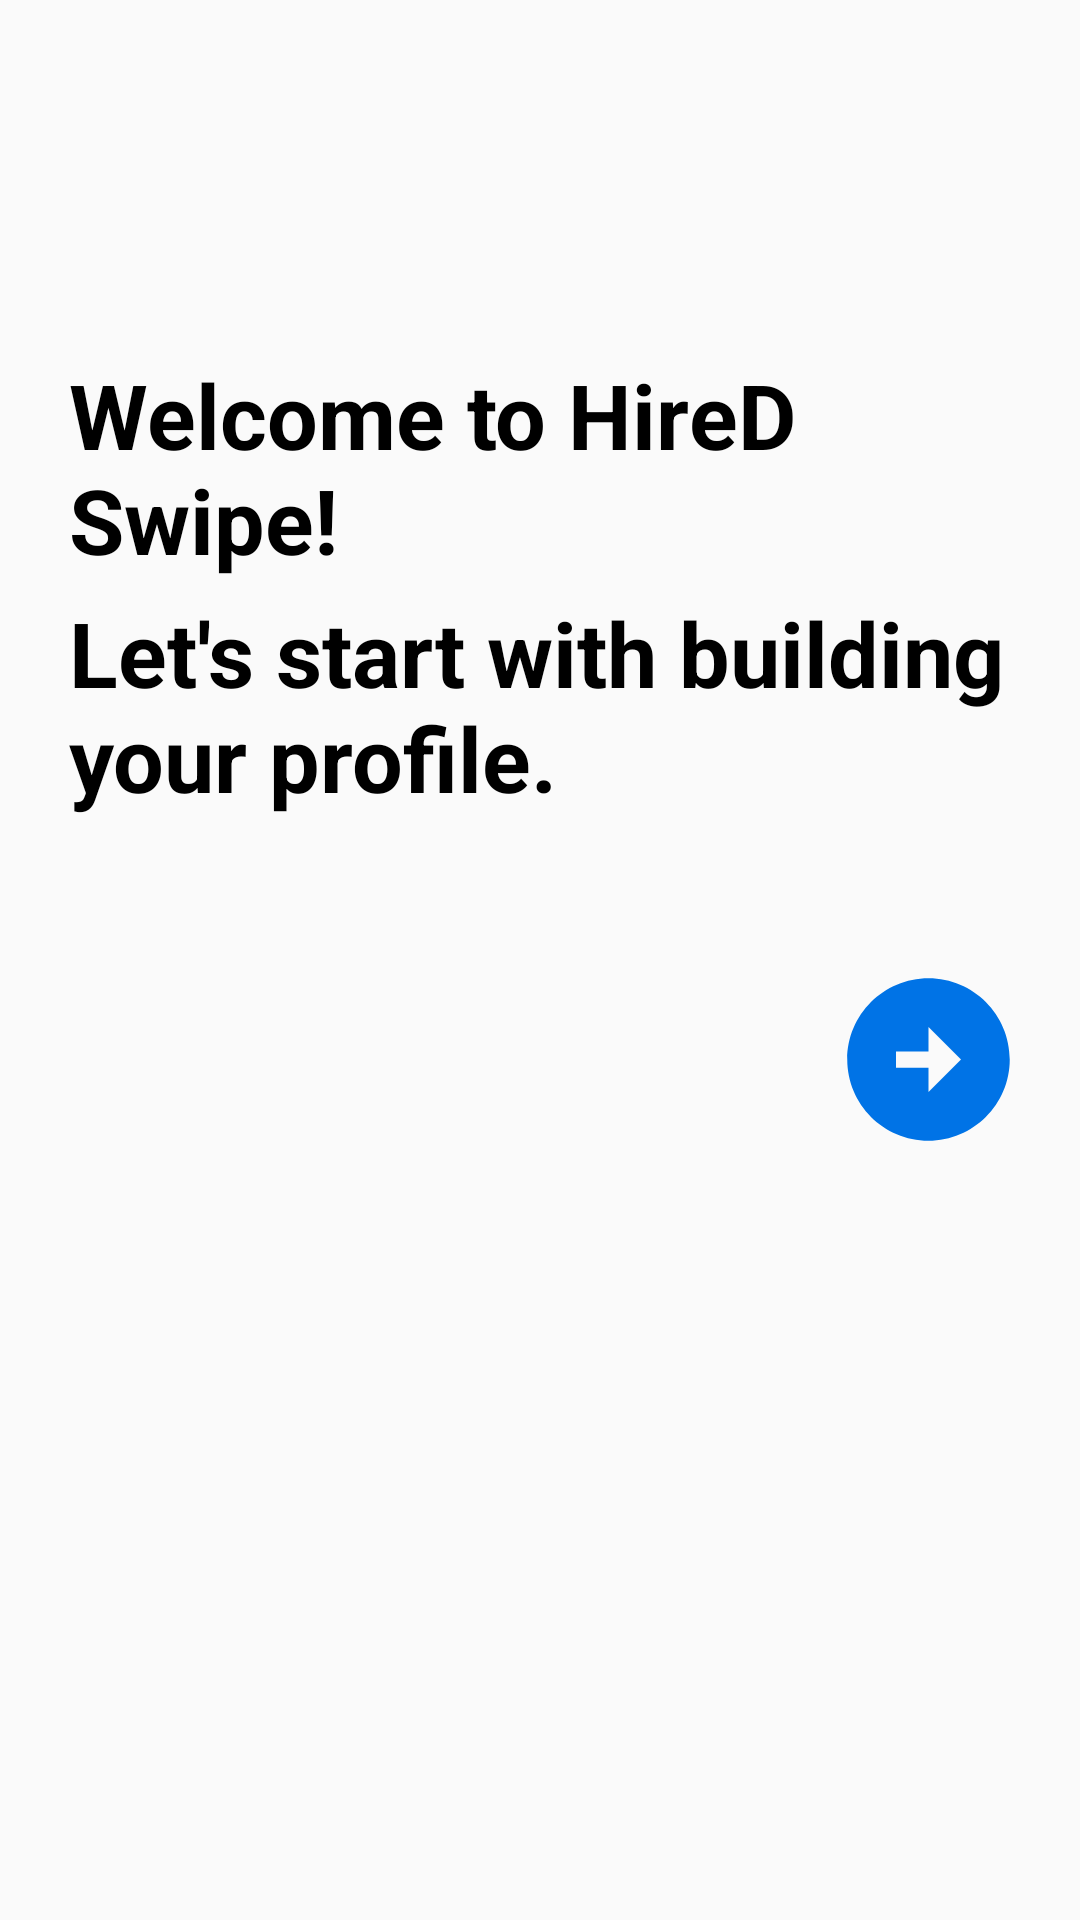

The Android layout XML behind this screen, and the referenced resources:
<!-- AndroidManifest.xml: activity theme Theme.AppCompat.Light.NoActionBar -->
<!-- res/layout/activity_welcome_screen.xml -->
<?xml version="1.0" encoding="utf-8"?>
<androidx.constraintlayout.widget.ConstraintLayout xmlns:android="http://schemas.android.com/apk/res/android"
    xmlns:app="http://schemas.android.com/apk/res-auto"
    xmlns:tools="http://schemas.android.com/tools"
    android:layout_width="match_parent"
    android:layout_height="match_parent"
    tools:context=".WelcomeScreenActivity">

    <androidx.constraintlayout.widget.Guideline
        android:id="@+id/guideline1"
        android:layout_width="wrap_content"
        android:layout_height="wrap_content"
        android:orientation="horizontal"
        app:layout_constraintGuide_percent="0.05" />

    <androidx.constraintlayout.widget.Guideline
        android:id="@+id/guideline2"
        android:layout_width="wrap_content"
        android:layout_height="wrap_content"
        android:orientation="horizontal"
        app:layout_constraintGuide_percent="0.95" />

    <androidx.constraintlayout.widget.Guideline
        android:id="@+id/guideline3"
        android:layout_width="wrap_content"
        android:layout_height="wrap_content"
        android:orientation="vertical"
        app:layout_constraintGuide_percent="0.05" />

    <androidx.constraintlayout.widget.Guideline
        android:id="@+id/guideline4"
        android:layout_width="wrap_content"
        android:layout_height="wrap_content"
        android:orientation="vertical"
        app:layout_constraintGuide_percent="0.95" />

    <androidx.constraintlayout.widget.Guideline
        android:id="@+id/guideline5"
        android:layout_width="wrap_content"
        android:layout_height="wrap_content"
        android:orientation="vertical"
        app:layout_constraintGuide_percent="0.78" />

    <androidx.constraintlayout.widget.Guideline
        android:id="@+id/guideline6"
        android:layout_width="wrap_content"
        android:layout_height="wrap_content"
        android:orientation="horizontal"
        app:layout_constraintGuide_percent="0.51" />

    <androidx.constraintlayout.widget.Guideline
        android:id="@+id/guideline7"
        android:layout_width="wrap_content"
        android:layout_height="wrap_content"
        android:orientation="horizontal"
        app:layout_constraintGuide_percent="0.60" />

    <LinearLayout
        android:id="@+id/llTextHolder"
        android:layout_width="0dp"
        android:layout_height="wrap_content"
        android:layout_marginTop="32dp"
        android:layout_marginHorizontal="5dp"
        android:orientation="vertical"
        app:layout_constraintBottom_toTopOf="@+id/guideline6"
        app:layout_constraintEnd_toStartOf="@+id/guideline4"
        app:layout_constraintStart_toStartOf="@+id/guideline3"
        app:layout_constraintTop_toTopOf="@+id/guideline1">

        <TextView
            android:id="@+id/tvWelcomeMessage"
            android:layout_width="match_parent"
            android:layout_height="wrap_content"
            android:layout_marginBottom="4dp"
            android:text="Welcome to HireD Swipe!"
            android:textColor="@color/black"
            android:textSize="30sp"
            android:textStyle="bold" />

        <TextView
            android:id="@+id/tvWelcomeMessage2"
            android:layout_width="match_parent"
            android:layout_height="wrap_content"
            android:text="Let's start with building your profile."
            android:textColor="@color/black"
            android:textSize="30sp"
            android:textStyle="bold" />
    </LinearLayout>

    <ImageButton
        android:id="@+id/ibRoundArrow"
        android:layout_width="65dp"
        android:layout_height="65dp"
        android:layout_marginTop="48dp"
        android:background="@drawable/ic_round_arrow"
        app:layout_constraintEnd_toStartOf="@+id/guideline4"
        app:layout_constraintTop_toBottomOf="@+id/llTextHolder" />



</androidx.constraintlayout.widget.ConstraintLayout>
<!-- resources referenced by this layout -->
<resources>
  <color name="black">#FF000000</color>
  <!-- drawable ic_round_arrow (drawable) -->
  <vector xmlns:android="http://schemas.android.com/apk/res/android"
      android:width="24dp"
      android:height="24dp"
      android:viewportWidth="24"
      android:viewportHeight="24"
      android:tint="@color/mainBlue">
    <path
        android:fillColor="@color/mainBlue"
        android:pathData="M22,12c0,-5.52 -4.48,-10 -10,-10S2,6.48 2,12c0,5.52 4.48,10 10,10S22,17.52 22,12zM12,13l-4,0v-2l4,0V8l4,4l-4,4V13z"/>
  </vector>
  <color name="mainBlue">#0073e6</color>
</resources>
